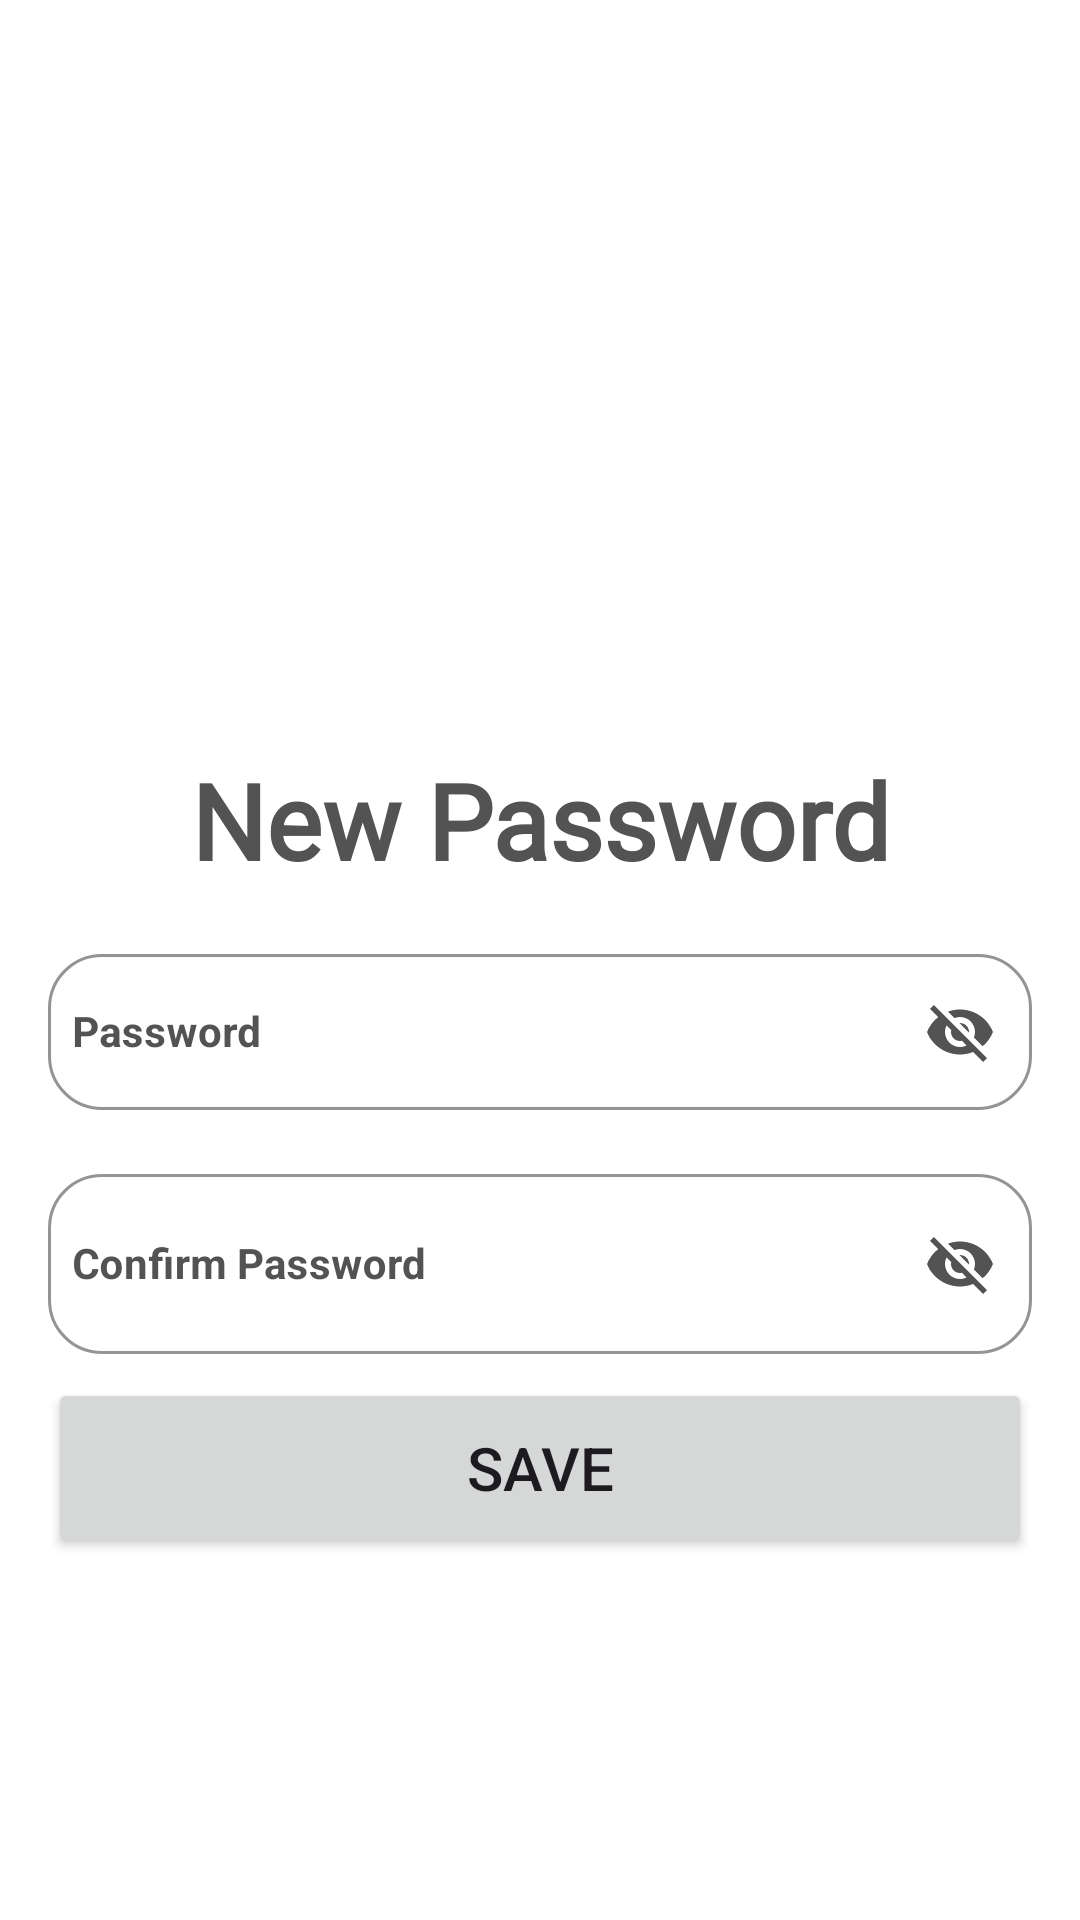

This screen was rendered from an Android layout file. Write that file and the resources it references.
<!-- AndroidManifest.xml: application theme Theme.RecipeApp -->
<!-- res/layout/fragment_new_password.xml -->
<?xml version="1.0" encoding="utf-8"?>
<androidx.constraintlayout.widget.ConstraintLayout xmlns:android="http://schemas.android.com/apk/res/android"
    xmlns:app="http://schemas.android.com/apk/res-auto"
    xmlns:tools="http://schemas.android.com/tools"
    android:layout_width="match_parent"
    android:layout_height="match_parent"
    android:background="@color/white"
    tools:context=".presention.ui.NewPasswordFragment">
    <ImageView
        android:id="@+id/food_icon"
        android:layout_width="250dp"
        android:layout_height="250dp"
        android:scaleType="fitXY"
        android:src="@drawable/food"
        app:layout_constraintEnd_toEndOf="parent"
        app:layout_constraintStart_toStartOf="parent"
        app:layout_constraintTop_toTopOf="parent" />
    <TextView
        android:id="@+id/new_password_text"
        android:layout_width="wrap_content"
        android:layout_height="wrap_content"
        android:fontFamily="@font/cairo_bold"
        android:gravity="center"
        android:text="@string/new_password"
        android:textColor="@color/black"
        android:textSize="35sp"
        android:textStyle="bold"
        app:layout_constraintEnd_toEndOf="parent"
        app:layout_constraintStart_toStartOf="parent"
        app:layout_constraintTop_toBottomOf="@id/food_icon" />
    <com.google.android.material.textfield.TextInputLayout
        android:id="@+id/password"
        style="@style/Widget.MaterialComponents.TextInputLayout.OutlinedBox.Dense"
        android:layout_width="match_parent"
        android:layout_height="wrap_content"
        android:layout_marginStart="@dimen/mar_rig_lift"
        android:layout_marginTop="@dimen/margin_top"
        android:layout_marginEnd="@dimen/mar_rig_lift"
        android:textColorHint="@color/black"
        android:textSize="18sp"
        app:boxCornerRadiusBottomEnd="18dp"
        app:boxCornerRadiusBottomStart="18dp"
        app:boxCornerRadiusTopEnd="18dp"
        app:boxCornerRadiusTopStart="18dp"
        app:boxStrokeColor="@color/orange"
        app:boxStrokeWidth="1dp"
        app:layout_constraintEnd_toEndOf="parent"
        app:layout_constraintStart_toStartOf="parent"
        app:passwordToggleEnabled="true"
        app:passwordToggleTint="@color/black"
        app:layout_constraintTop_toBottomOf="@id/new_password_text">

        <com.google.android.material.textfield.TextInputEditText
            android:id="@+id/et_password"
            android:layout_width="match_parent"
            android:layout_height="52dp"
            android:inputType="textPersonName"
            android:paddingHorizontal="8dp"
            android:paddingVertical="10dp"
            android:textSize="@dimen/text_size_small"
            android:textStyle="bold"
            android:hint="@string/password" />
    </com.google.android.material.textfield.TextInputLayout>
    <com.google.android.material.textfield.TextInputLayout
        android:id="@+id/confirm_password"
        style="@style/Widget.MaterialComponents.TextInputLayout.OutlinedBox.Dense"
        android:layout_width="match_parent"
        android:layout_height="wrap_content"
        android:layout_marginStart="@dimen/mar_rig_lift"
        android:layout_marginTop="@dimen/margin_top"
        android:layout_marginEnd="@dimen/mar_rig_lift"
        android:textColorHint="@color/black"
        android:textSize="18sp"
        app:boxCornerRadiusBottomEnd="18dp"
        app:boxCornerRadiusBottomStart="18dp"
        app:boxCornerRadiusTopEnd="18dp"
        app:boxCornerRadiusTopStart="18dp"
        app:boxStrokeColor="@color/orange"
        app:boxStrokeWidth="1dp"
        app:layout_constraintEnd_toEndOf="parent"
        app:layout_constraintStart_toStartOf="parent"
        app:passwordToggleEnabled="true"
        app:passwordToggleTint="@color/black"
        app:layout_constraintTop_toBottomOf="@id/password">

        <com.google.android.material.textfield.TextInputEditText
            android:id="@+id/et_confirm_password"
            android:layout_width="match_parent"
            android:layout_height="60dp"
            android:inputType="textPersonName"
            android:paddingHorizontal="8dp"
            android:paddingVertical="10dp"
            android:textSize="@dimen/text_size_small"
            android:textStyle="bold"
            android:hint="@string/confirm_password" />
    </com.google.android.material.textfield.TextInputLayout>
    <Button
        android:id="@+id/btn_save"
        android:layout_width="match_parent"
        android:layout_height="60dp"
        android:layout_marginStart="16dp"
        android:layout_marginEnd="16dp"
        android:layout_marginTop="8dp"
        android:text="@string/save"
        android:textSize="20sp"
        app:layout_constraintEnd_toEndOf="parent"
        app:layout_constraintHorizontal_bias="0.5"
        app:layout_constraintStart_toStartOf="parent"
        app:layout_constraintTop_toBottomOf="@id/confirm_password" />


</androidx.constraintlayout.widget.ConstraintLayout>
<!-- resources referenced by this layout -->
<resources>
  <color name="black">#535353</color>
  <color name="orange">#D99651</color>
  <color name="white">#FFFFFF</color>
  <dimen name="mar_rig_lift">16dp</dimen>
  <dimen name="margin_top">16dp</dimen>
  <dimen name="text_size_small">14sp</dimen>
  <string name="confirm_password">Confirm Password</string>
  <string name="new_password">New Password</string>
  <string name="password">Password</string>
  <string name="save">Save</string>
  <style name="Theme.RecipeApp" parent="Base.Theme.RecipeApp" />
  <style name="Base.Theme.RecipeApp" parent="Theme.Material3.DayNight.NoActionBar">
          
          <item name="colorPrimary">@color/orange</item>
  
      </style>
</resources>
